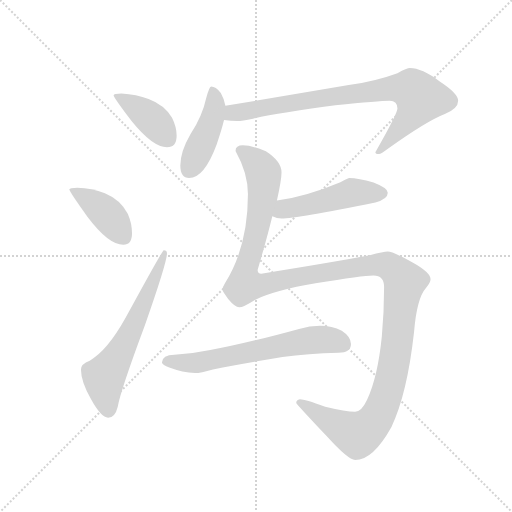
t = 0.00 s
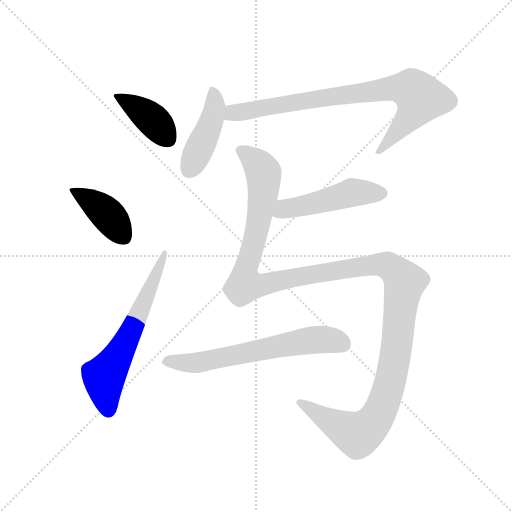
t = 1.39 s
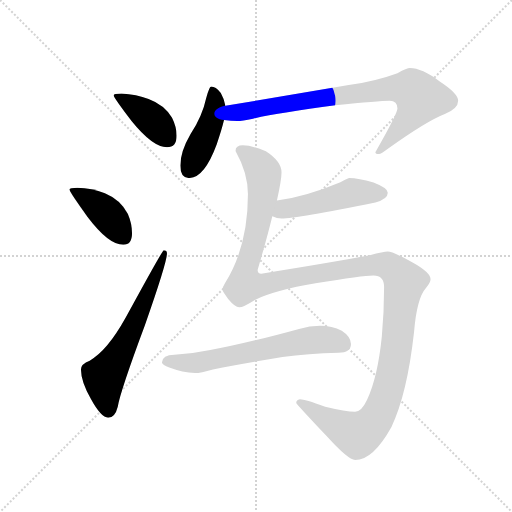
t = 2.78 s
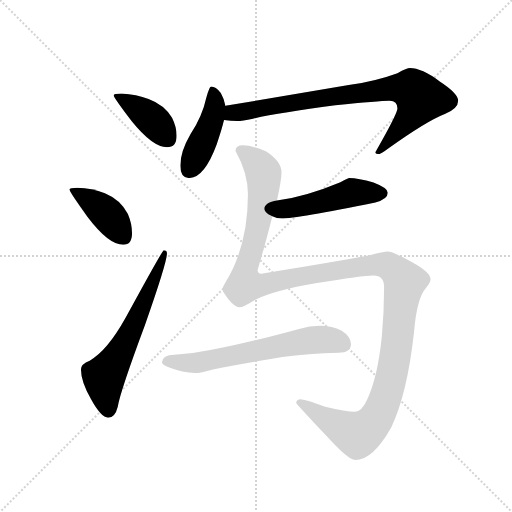
t = 4.18 s
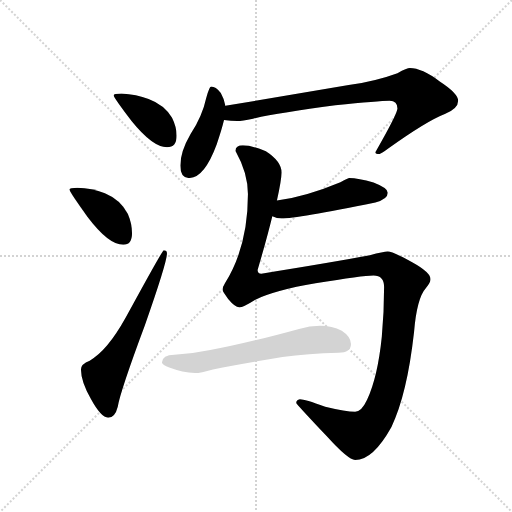
t = 5.57 s
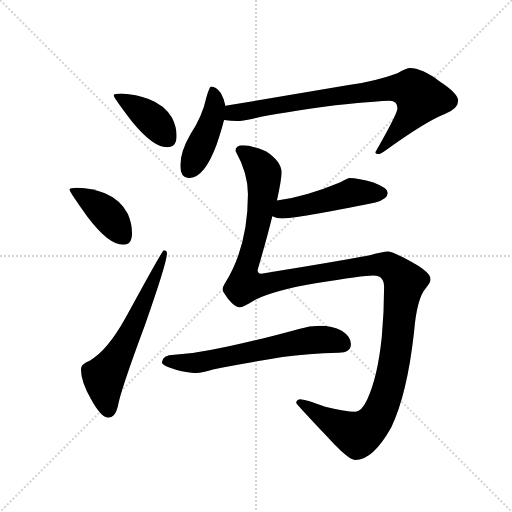
t = 6.96 s

The animated SVG that drew these frames (rendered in a browser with its animation timeline set to each time). Animation: 8 CSS @keyframes rules; one cycle of 6.96 s.

<svg version="1.1" viewBox="0 0 1024 1024" xmlns="http://www.w3.org/2000/svg">
  <g stroke="lightgray" stroke-dasharray="1,1" stroke-width="1" transform="scale(4, 4)">
    <line x1="0" y1="0" x2="256" y2="256"></line>
    <line x1="256" y1="0" x2="0" y2="256"></line>
    <line x1="128" y1="0" x2="128" y2="256"></line>
    <line x1="0" y1="128" x2="256" y2="128"></line>
  </g>
  <g transform="scale(0.92, -0.92) translate(60, -850)">
    <style type="text/css">
      
        @keyframes keyframes0 {
          from {
            stroke: blue;
            stroke-dashoffset: 405;
            stroke-width: 128;
          }
          57% {
            animation-timing-function: step-end;
            stroke: blue;
            stroke-dashoffset: 0;
            stroke-width: 128;
          }
          to {
            stroke: black;
            stroke-width: 1024;
          }
        }
        #make-me-a-hanzi-animation-0 {
          animation: keyframes0 0.57958984375s both;
          animation-delay: 0s;
          animation-timing-function: linear;
        }
      
        @keyframes keyframes1 {
          from {
            stroke: blue;
            stroke-dashoffset: 408;
            stroke-width: 128;
          }
          57% {
            animation-timing-function: step-end;
            stroke: blue;
            stroke-dashoffset: 0;
            stroke-width: 128;
          }
          to {
            stroke: black;
            stroke-width: 1024;
          }
        }
        #make-me-a-hanzi-animation-1 {
          animation: keyframes1 0.58203125s both;
          animation-delay: 0.57958984375s;
          animation-timing-function: linear;
        }
      
        @keyframes keyframes2 {
          from {
            stroke: blue;
            stroke-dashoffset: 633;
            stroke-width: 128;
          }
          67% {
            animation-timing-function: step-end;
            stroke: blue;
            stroke-dashoffset: 0;
            stroke-width: 128;
          }
          to {
            stroke: black;
            stroke-width: 1024;
          }
        }
        #make-me-a-hanzi-animation-2 {
          animation: keyframes2 0.76513671875s both;
          animation-delay: 1.16162109375s;
          animation-timing-function: linear;
        }
      
        @keyframes keyframes3 {
          from {
            stroke: blue;
            stroke-dashoffset: 444;
            stroke-width: 128;
          }
          59% {
            animation-timing-function: step-end;
            stroke: blue;
            stroke-dashoffset: 0;
            stroke-width: 128;
          }
          to {
            stroke: black;
            stroke-width: 1024;
          }
        }
        #make-me-a-hanzi-animation-3 {
          animation: keyframes3 0.611328125s both;
          animation-delay: 1.9267578125s;
          animation-timing-function: linear;
        }
      
        @keyframes keyframes4 {
          from {
            stroke: blue;
            stroke-dashoffset: 833;
            stroke-width: 128;
          }
          73% {
            animation-timing-function: step-end;
            stroke: blue;
            stroke-dashoffset: 0;
            stroke-width: 128;
          }
          to {
            stroke: black;
            stroke-width: 1024;
          }
        }
        #make-me-a-hanzi-animation-4 {
          animation: keyframes4 0.9278971354166666s both;
          animation-delay: 2.5380859375s;
          animation-timing-function: linear;
        }
      
        @keyframes keyframes5 {
          from {
            stroke: blue;
            stroke-dashoffset: 497;
            stroke-width: 128;
          }
          62% {
            animation-timing-function: step-end;
            stroke: blue;
            stroke-dashoffset: 0;
            stroke-width: 128;
          }
          to {
            stroke: black;
            stroke-width: 1024;
          }
        }
        #make-me-a-hanzi-animation-5 {
          animation: keyframes5 0.6544596354166666s both;
          animation-delay: 3.4659830729166665s;
          animation-timing-function: linear;
        }
      
        @keyframes keyframes6 {
          from {
            stroke: blue;
            stroke-dashoffset: 1438;
            stroke-width: 128;
          }
          82% {
            animation-timing-function: step-end;
            stroke: blue;
            stroke-dashoffset: 0;
            stroke-width: 128;
          }
          to {
            stroke: black;
            stroke-width: 1024;
          }
        }
        #make-me-a-hanzi-animation-6 {
          animation: keyframes6 1.4202473958333333s both;
          animation-delay: 4.120442708333333s;
          animation-timing-function: linear;
        }
      
        @keyframes keyframes7 {
          from {
            stroke: blue;
            stroke-dashoffset: 649;
            stroke-width: 128;
          }
          68% {
            animation-timing-function: step-end;
            stroke: blue;
            stroke-dashoffset: 0;
            stroke-width: 128;
          }
          to {
            stroke: black;
            stroke-width: 1024;
          }
        }
        #make-me-a-hanzi-animation-7 {
          animation: keyframes7 0.7781575520833334s both;
          animation-delay: 5.540690104166666s;
          animation-timing-function: linear;
        }
      
    </style>
    
      <path d="M 204 647 Q 187 647 187 643 Q 187 638 226 587 Q 272 530 303 530 Q 324 530 324 555 Q 324 574 314 594 Q 298 622 263 635 Q 237 645 204 647 Z" fill="lightgray"></path>
    
      <path d="M 108 442 Q 91 442 91 438 Q 91 433 130 379 Q 176 318 208 318 Q 227 318 227 343 Q 227 364 218 385 Q 202 416 168 430 Q 140 441 108 442 Z" fill="lightgray"></path>
    
      <path d="M 296 306 Q 293 306 213 159 Q 173 87 135 66 Q 116 59 116 47 Q 116 21 138 -18 Q 160 -58 175 -58 Q 190 -58 196 -34 Q 202 1 255 143 Q 303 280 303 299 Q 303 306 296 306 Z" fill="lightgray"></path>
    
      <path d="M 399 662 Q 395 662 388 636 Q 380 598 354 558 Q 332 520 332 490 Q 332 463 351 463 Q 384 463 411 536 Q 422 568 427 589 L 430 620 Q 428 634 420 648 Q 409 662 399 662 Z" fill="lightgray"></path>
    
      <path d="M 427 589 Q 442 587 456 587 Q 466 587 490 592 Q 548 605 669 621 Q 764 631 787 631 Q 804 631 804 614 Q 804 603 756 519 Q 756 515 764 515 Q 768 515 784 527 Q 868 587 907 602 Q 936 614 936 631 Q 936 647 896 673 Q 857 702 831 702 Q 825 702 804 691 Q 758 674 698 665 L 430 620 C 400 615 397 592 427 589 Z" fill="lightgray"></path>
    
      <path d="M 699 463 Q 698 463 680 454 Q 606 423 542 414 C 512 410 504 391 532 380 Q 542 375 552 375 Q 584 375 756 410 Q 783 417 783 431 Q 783 441 752 453 Q 719 463 699 463 Z" fill="lightgray"></path>
    
      <path d="M 542 414 Q 552 459 552 475 Q 552 499 518 521 Q 487 534 468 534 Q 452 534 452 522 Q 479 474 479 428 Q 479 314 429 234 Q 424 227 424 219 Q 424 217 436 200 Q 451 182 460 182 Q 469 182 494 198 Q 538 219 626 234 Q 729 251 752 251 Q 775 251 775 226 Q 775 173 770 118 Q 761 30 738 -19 Q 726 -45 712 -45 Q 692 -45 647 -34 Q 602 -18 592 -18 Q 584 -19 584 -26 Q 584 -28 650 -98 Q 697 -150 712 -150 Q 751 -150 791 -78 Q 825 -7 840 127 Q 846 202 866 224 Q 876 236 876 243 Q 876 258 836 280 Q 794 303 783 303 Q 774 303 744 295 Q 664 280 508 255 Q 500 255 500 263 Q 520 331 532 380 L 542 414 Z" fill="lightgray"></path>
    
      <path d="M 636 142 Q 613 142 590 135 Q 477 104 397 89 Q 360 81 319 79 Q 293 79 292 62 Q 293 57 308 51 Q 337 40 364 39 Q 376 39 403 47 Q 465 59 554 74 Q 609 81 676 83 Q 703 83 703 102 Q 703 118 683 131 Q 662 142 636 142 Z" fill="lightgray"></path>
    
    
      <clipPath id="make-me-a-hanzi-clip-0">
        <path d="M 204 647 Q 187 647 187 643 Q 187 638 226 587 Q 272 530 303 530 Q 324 530 324 555 Q 324 574 314 594 Q 298 622 263 635 Q 237 645 204 647 Z"></path>
      </clipPath>
      <path clip-path="url(#make-me-a-hanzi-clip-0)" d="M 191 642 L 264 596 L 305 548" fill="none" id="make-me-a-hanzi-animation-0" stroke-dasharray="277 554" stroke-linecap="round"></path>
    
      <clipPath id="make-me-a-hanzi-clip-1">
        <path d="M 108 442 Q 91 442 91 438 Q 91 433 130 379 Q 176 318 208 318 Q 227 318 227 343 Q 227 364 218 385 Q 202 416 168 430 Q 140 441 108 442 Z"></path>
      </clipPath>
      <path clip-path="url(#make-me-a-hanzi-clip-1)" d="M 95 437 L 160 397 L 208 338" fill="none" id="make-me-a-hanzi-animation-1" stroke-dasharray="280 560" stroke-linecap="round"></path>
    
      <clipPath id="make-me-a-hanzi-clip-2">
        <path d="M 296 306 Q 293 306 213 159 Q 173 87 135 66 Q 116 59 116 47 Q 116 21 138 -18 Q 160 -58 175 -58 Q 190 -58 196 -34 Q 202 1 255 143 Q 303 280 303 299 Q 303 306 296 306 Z"></path>
      </clipPath>
      <path clip-path="url(#make-me-a-hanzi-clip-2)" d="M 176 -43 L 166 31 L 219 118 L 299 302" fill="none" id="make-me-a-hanzi-animation-2" stroke-dasharray="505 1010" stroke-linecap="round"></path>
    
      <clipPath id="make-me-a-hanzi-clip-3">
        <path d="M 399 662 Q 395 662 388 636 Q 380 598 354 558 Q 332 520 332 490 Q 332 463 351 463 Q 384 463 411 536 Q 422 568 427 589 L 430 620 Q 428 634 420 648 Q 409 662 399 662 Z"></path>
      </clipPath>
      <path clip-path="url(#make-me-a-hanzi-clip-3)" d="M 402 655 L 407 634 L 404 599 L 350 479" fill="none" id="make-me-a-hanzi-animation-3" stroke-dasharray="316 632" stroke-linecap="round"></path>
    
      <clipPath id="make-me-a-hanzi-clip-4">
        <path d="M 427 589 Q 442 587 456 587 Q 466 587 490 592 Q 548 605 669 621 Q 764 631 787 631 Q 804 631 804 614 Q 804 603 756 519 Q 756 515 764 515 Q 768 515 784 527 Q 868 587 907 602 Q 936 614 936 631 Q 936 647 896 673 Q 857 702 831 702 Q 825 702 804 691 Q 758 674 698 665 L 430 620 C 400 615 397 592 427 589 Z"></path>
      </clipPath>
      <path clip-path="url(#make-me-a-hanzi-clip-4)" d="M 435 596 L 472 609 L 646 638 L 792 658 L 835 656 L 853 637 L 843 612 L 764 525" fill="none" id="make-me-a-hanzi-animation-4" stroke-dasharray="705 1410" stroke-linecap="round"></path>
    
      <clipPath id="make-me-a-hanzi-clip-5">
        <path d="M 699 463 Q 698 463 680 454 Q 606 423 542 414 C 512 410 504 391 532 380 Q 542 375 552 375 Q 584 375 756 410 Q 783 417 783 431 Q 783 441 752 453 Q 719 463 699 463 Z"></path>
      </clipPath>
      <path clip-path="url(#make-me-a-hanzi-clip-5)" d="M 539 384 L 558 396 L 705 431 L 772 430" fill="none" id="make-me-a-hanzi-animation-5" stroke-dasharray="369 738" stroke-linecap="round"></path>
    
      <clipPath id="make-me-a-hanzi-clip-6">
        <path d="M 542 414 Q 552 459 552 475 Q 552 499 518 521 Q 487 534 468 534 Q 452 534 452 522 Q 479 474 479 428 Q 479 314 429 234 Q 424 227 424 219 Q 424 217 436 200 Q 451 182 460 182 Q 469 182 494 198 Q 538 219 626 234 Q 729 251 752 251 Q 775 251 775 226 Q 775 173 770 118 Q 761 30 738 -19 Q 726 -45 712 -45 Q 692 -45 647 -34 Q 602 -18 592 -18 Q 584 -19 584 -26 Q 584 -28 650 -98 Q 697 -150 712 -150 Q 751 -150 791 -78 Q 825 -7 840 127 Q 846 202 866 224 Q 876 236 876 243 Q 876 258 836 280 Q 794 303 783 303 Q 774 303 744 295 Q 664 280 508 255 Q 500 255 500 263 Q 520 331 532 380 L 542 414 Z"></path>
      </clipPath>
      <path clip-path="url(#make-me-a-hanzi-clip-6)" d="M 465 522 L 505 488 L 514 464 L 509 405 L 493 325 L 475 270 L 473 235 L 501 229 L 758 275 L 785 271 L 820 237 L 786 10 L 752 -68 L 717 -95 L 662 -69 L 590 -24" fill="none" id="make-me-a-hanzi-animation-6" stroke-dasharray="1310 2620" stroke-linecap="round"></path>
    
      <clipPath id="make-me-a-hanzi-clip-7">
        <path d="M 636 142 Q 613 142 590 135 Q 477 104 397 89 Q 360 81 319 79 Q 293 79 292 62 Q 293 57 308 51 Q 337 40 364 39 Q 376 39 403 47 Q 465 59 554 74 Q 609 81 676 83 Q 703 83 703 102 Q 703 118 683 131 Q 662 142 636 142 Z"></path>
      </clipPath>
      <path clip-path="url(#make-me-a-hanzi-clip-7)" d="M 301 65 L 367 61 L 630 112 L 658 111 L 687 101" fill="none" id="make-me-a-hanzi-animation-7" stroke-dasharray="521 1042" stroke-linecap="round"></path>
    
  </g>
</svg>
